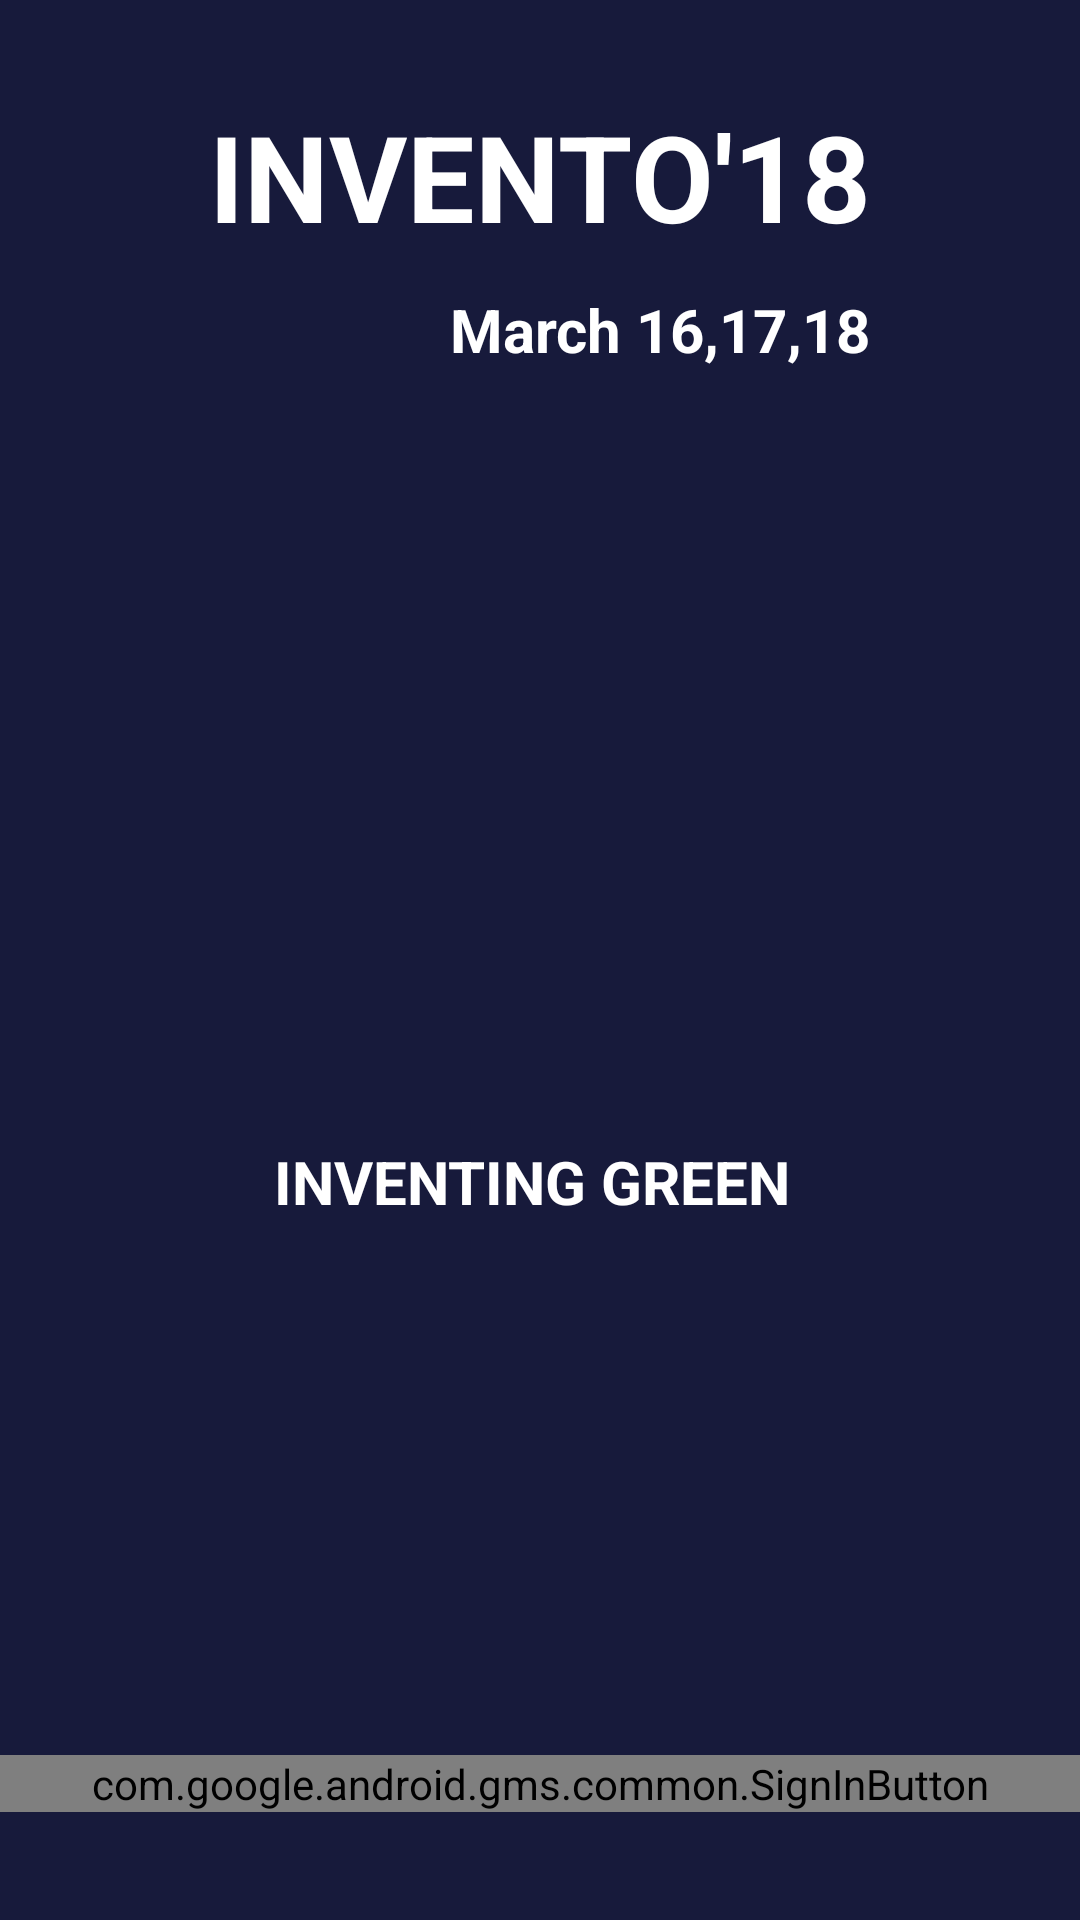

Write the Android layout XML for this screen, with the resource values it uses.
<!-- AndroidManifest.xml: application theme AppTheme -->
<!-- res/layout/acti_google_signin.xml -->
<?xml version="1.0" encoding="utf-8"?>
<RelativeLayout xmlns:android="http://schemas.android.com/apk/res/android"
    xmlns:app="http://schemas.android.com/apk/res-auto"
    xmlns:tools="http://schemas.android.com/tools"
    android:layout_width="match_parent"
    android:layout_height="match_parent"
    android:background="@color/background"
    tools:context="com.example.example.invento.acti_google_signin">

    <ImageView
        android:id="@+id/circleImageView"
        android:layout_width="200dp"
        android:layout_height="200dp"
        android:layout_below="@+id/textView2"
        android:layout_centerHorizontal="true"
        android:layout_marginTop="41dp"
        android:src="@mipmap/inventologo" />

    <TextView
        android:layout_width="wrap_content"
        android:layout_height="wrap_content"
        android:layout_below="@+id/circleImageView"
        android:layout_centerHorizontal="true"
        android:layout_marginTop="16dp"
        android:text="INVENTING GREEN "
        android:textColor="#ffffff"
        android:textSize="20dp"
        android:textStyle="bold"
        android:id="@+id/textView3" />

    <TextView
        android:id="@+id/textView"
        android:layout_width="wrap_content"
        android:layout_height="wrap_content"
        android:layout_alignParentTop="true"
        android:layout_centerHorizontal="true"
        android:layout_marginTop="32dp"
        android:text="INVENTO'18"
        android:textColor="#ffffff"
        android:textSize="40dp"
        android:textStyle="bold" />

    <TextView
        android:id="@+id/textView2"
        android:layout_width="wrap_content"
        android:layout_height="wrap_content"
        android:layout_alignEnd="@+id/textView"
        android:layout_below="@+id/textView"
        android:layout_marginTop="11dp"
        android:text="March 16,17,18"
        android:textColor="#ffffff"
        android:textSize="20dp"
        android:textStyle="bold" />


    <com.google.android.gms.common.SignInButton
        android:id="@+id/googlebtn"
        android:layout_width="match_parent"
        android:layout_height="wrap_content"
        android:layout_alignParentBottom="true"
        android:layout_centerHorizontal="true"
        android:layout_marginBottom="36dp"
        app:layout_constraintBottom_toBottomOf="parent"
        app:layout_constraintEnd_toEndOf="parent"
        app:layout_constraintHorizontal_bias="0.0"
        app:layout_constraintLeft_toLeftOf="parent"
        app:layout_constraintRight_toRightOf="parent"
        app:layout_constraintStart_toStartOf="parent">

    </com.google.android.gms.common.SignInButton>
</RelativeLayout>
<!-- resources referenced by this layout -->
<resources>
  <color name="background">#171A3B</color>
  <!-- mipmap inventologo: png bitmap (drawable, 48018 bytes) -->
  <style name="AppTheme" parent="Theme.AppCompat.NoActionBar">
          
          <item name="colorPrimary">@color/colorPrimary</item>
          <item name="colorPrimaryDark">@color/colorPrimaryDark</item>
          <item name="colorAccent">@color/colorAccent</item>
      </style>
  <color name="colorPrimary">#3F51B5</color>
  <color name="colorPrimaryDark">#303F9F</color>
  <color name="colorAccent">#FF4081</color>
</resources>
